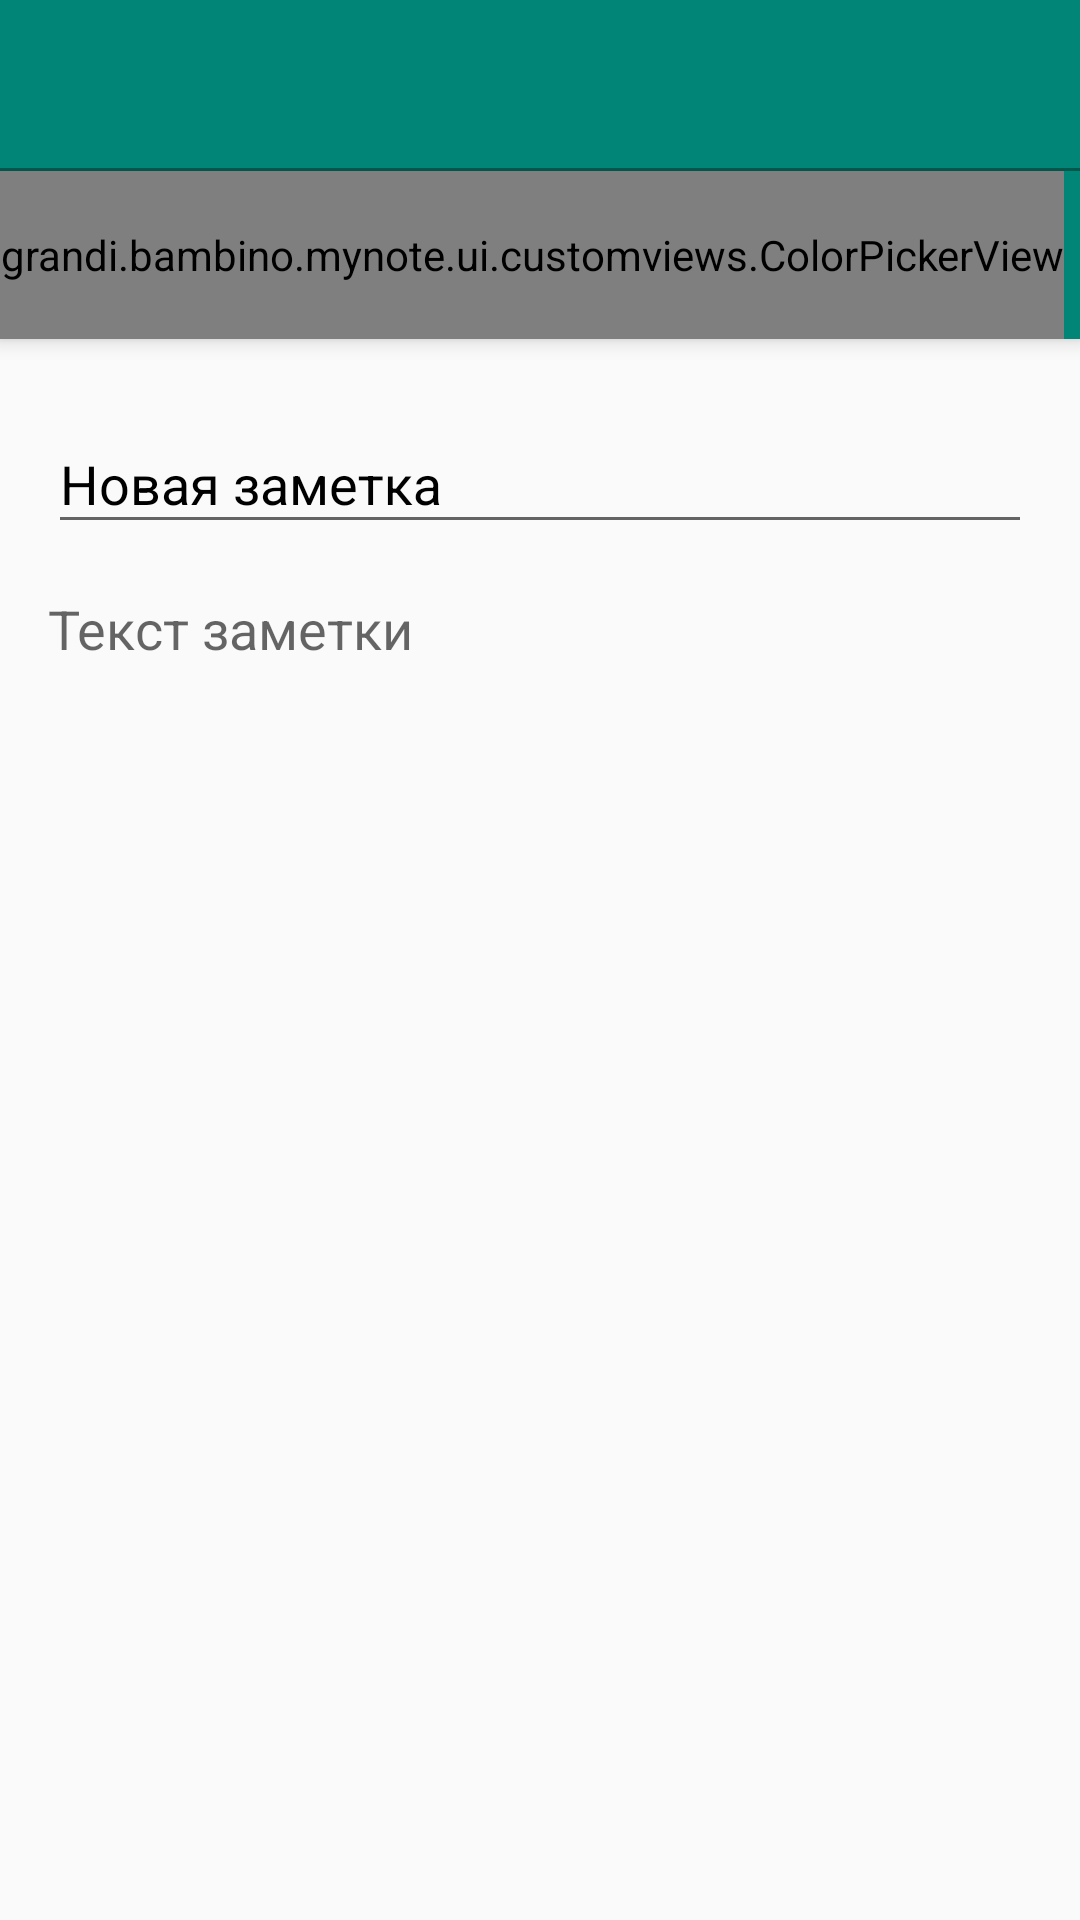

Here is an Android app screen rendered from its layout file. Give the layout XML and the strings, colors and styles it references.
<!-- AndroidManifest.xml: application theme AppTheme -->
<!-- res/layout/activity_note.xml -->
<?xml version="1.0" encoding="utf-8"?>
<androidx.coordinatorlayout.widget.CoordinatorLayout xmlns:android="http://schemas.android.com/apk/res/android"
    xmlns:app="http://schemas.android.com/apk/res-auto"
    android:layout_width="match_parent"
    android:layout_height="match_parent"
    android:orientation="vertical">

    <com.google.android.material.appbar.AppBarLayout
        android:id="@+id/appbar"
        android:layout_width="match_parent"
        android:layout_height="wrap_content">

        <androidx.appcompat.widget.Toolbar
            android:id="@+id/toolbar"
            android:layout_width="match_parent"
            android:layout_height="wrap_content"
            app:layout_scrollFlags="scroll|enterAlways" />

        <View
            android:layout_width="match_parent"
            android:layout_height="1dp"
            android:background="@color/colorPrimaryDark" />

        <HorizontalScrollView
            android:layout_width="match_parent"
            android:layout_height="wrap_content"
            android:scrollbars="none">

            <grandi.bambino.mynote.ui.customviews.ColorPickerView
                android:id="@+id/colorPicker"
                android:layout_width="wrap_content"
                android:layout_height="?attr/actionBarSize" />

        </HorizontalScrollView>

    </com.google.android.material.appbar.AppBarLayout>

    <LinearLayout
        android:layout_width="match_parent"
        android:layout_height="match_parent"
        android:orientation="vertical"
        android:padding="@dimen/padding16"
        app:layout_behavior="@string/appbar_scrolling_view_behavior">

        <com.google.android.material.textfield.TextInputLayout
            android:layout_width="match_parent"
            android:layout_height="wrap_content"
            android:hint="@string/new_note_title"
            android:textColorHint="@android:color/black">

            <com.google.android.material.textfield.TextInputEditText
                android:id="@+id/ed_title"
                android:layout_width="match_parent"
                android:layout_height="wrap_content"
                android:textColor="@android:color/black" />

        </com.google.android.material.textfield.TextInputLayout>

        

        <EditText
            android:id="@+id/et_body"
            android:layout_width="match_parent"
            android:layout_height="wrap_content"
            android:layout_marginTop="@dimen/marginTop16"
            android:background="@null"
            android:hint="@string/text_note_hint" />
    </LinearLayout>
</androidx.coordinatorlayout.widget.CoordinatorLayout>
<!-- resources referenced by this layout -->
<resources>
  <color name="colorPrimaryDark">#00574B</color>
  <dimen name="marginTop16">16dp</dimen>
  <dimen name="padding16">16dp</dimen>
  <string name="new_note_title">Новая заметка</string>
  <string name="text_note_hint">Текст заметки</string>
  <style name="AppTheme" parent="Theme.AppCompat.Light.DarkActionBar">
          
          <item name="colorPrimary">@color/colorPrimary</item>
          <item name="colorPrimaryDark">@color/colorPrimaryDark</item>
          <item name="colorAccent">@color/colorAccent</item>
          <item name="windowActionBar">false</item>
          <item name="windowNoTitle">true</item>
      </style>
  <color name="colorPrimary">#008577</color>
  <color name="colorAccent">#D81B60</color>
</resources>
